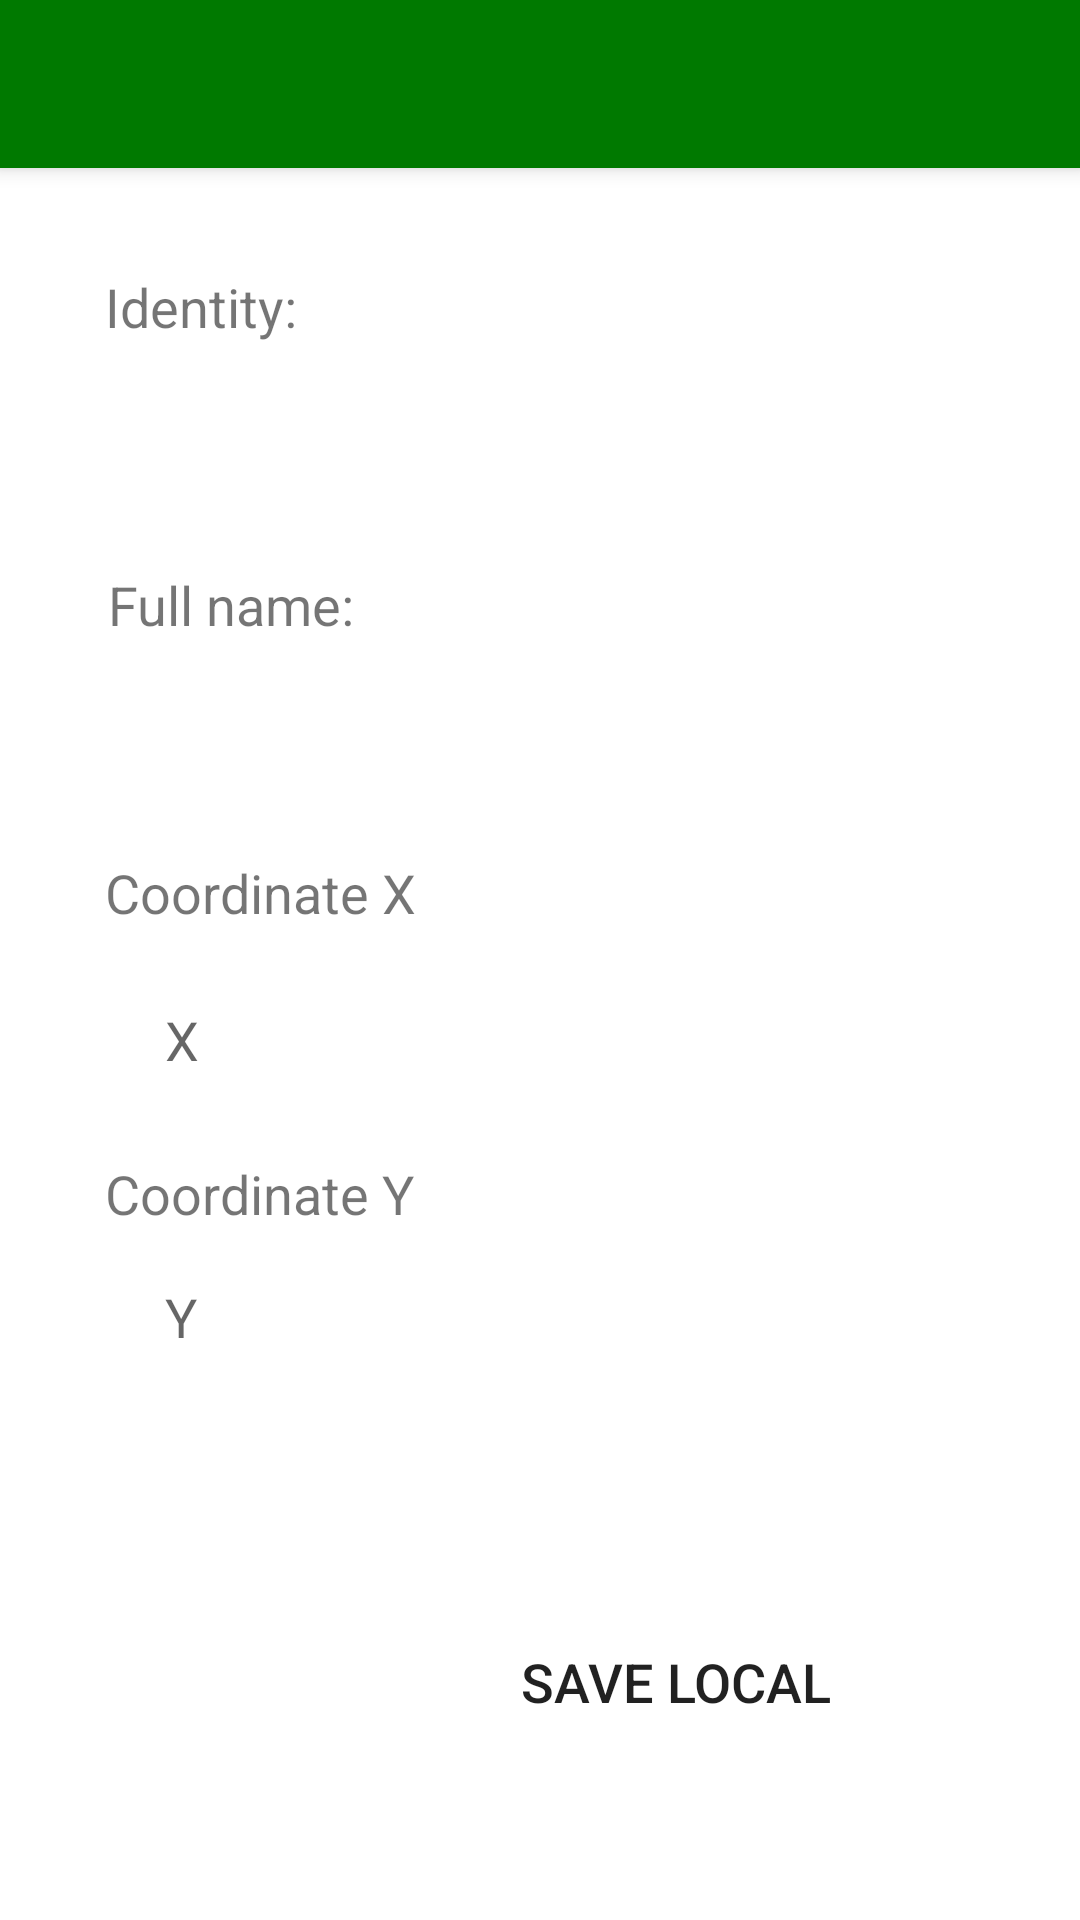

Layout XML and referenced resources for this Android screen:
<!-- AndroidManifest.xml: application theme Theme.Ubicacion -->
<!-- res/layout/activity_main.xml -->
<?xml version="1.0" encoding="utf-8"?>
<androidx.coordinatorlayout.widget.CoordinatorLayout xmlns:android="http://schemas.android.com/apk/res/android"

    xmlns:tools="http://schemas.android.com/tools"
    android:layout_width="match_parent"
    android:layout_height="match_parent"
    xmlns:app="http://schemas.android.com/apk/res-auto"
    tools:context=".MainActivity">

    <androidx.appcompat.widget.Toolbar
        android:id="@+id/toolbarMain"
        android:layout_width="match_parent"
        android:layout_height="?attr/actionBarSize"
        android:elevation="4dp"
        android:background="?attr/colorPrimary"
        android:theme="@style/ThemeOverlay.AppCompat.Dark.ActionBar"
        app:popupTheme="@style/Theme.AppCompat.Light"
        tools:ignore="MissingConstraints" />

    <ScrollView
      android:layout_width="match_parent"
      android:layout_height="match_parent">

        <LinearLayout
            android:layout_width="match_parent"
            android:layout_height="wrap_content"
            android:orientation="vertical">


            <TextView
                android:id="@+id/textView8"
                android:layout_width="282dp"
                android:layout_height="wrap_content"
                android:layout_marginStart="35dp"
                android:layout_marginTop="90dp"
                android:layout_marginEnd="317dp"
                android:layout_marginBottom="9dp"
                android:text="@string/TV_IDENTIDAD_STRING"
                android:textSize="18sp" />

            <EditText
                android:id="@+id/edIdentidadCoordenada"
                android:layout_width="wrap_content"
                style="@style/inputs_dialog"
                android:layout_marginStart="35dp"
                android:layout_marginTop="5dp"
                android:layout_marginEnd="166dp"
                android:layout_marginBottom="8dp"
                android:ems="10"
                android:enabled="false"
                android:inputType="number" />

            <TextView
                android:id="@+id/textView7"
                android:layout_width="303dp"
                android:layout_height="24dp"
                android:layout_marginStart="36dp"
                android:layout_marginTop="3dp"
                android:layout_marginEnd="325dp"
                android:layout_marginBottom="6dp"
                android:text="@string/TV_NOMBRE_STRING"
                android:textSize="18sp" />

            <EditText
                android:id="@+id/edNombreCoordenada"
                android:layout_width="339dp"
                style="@style/inputs_dialog"
                android:layout_marginStart="35dp"
                android:layout_marginTop="3dp"
                android:layout_marginEnd="166dp"
                android:layout_marginBottom="8dp"
                android:ems="10"
                android:enabled="false"
                android:inputType="textPersonName" />

            <TextView
                android:id="@+id/tvX"
                android:layout_width="259dp"
                android:layout_height="wrap_content"
                android:layout_marginStart="35dp"
                android:layout_marginTop="5dp"
                android:layout_marginEnd="251dp"
                android:layout_marginBottom="8dp"
                android:text="@string/TV_COORDENADA_x_STRING"
                android:textSize="18sp" />

            <EditText
                android:id="@+id/tvlatitud"
                android:layout_width="303dp"
                style="@style/inputs_dialog"
                android:layout_marginStart="35dp"
                android:layout_marginTop="4dp"
                android:layout_marginEnd="73dp"
                android:layout_marginBottom="9dp"
                android:ems="10"
                android:enabled="false"
                android:hint="X"
                android:inputType="textPersonName" />

            <TextView
                android:id="@+id/tvY"
                android:layout_width="266dp"
                android:layout_height="wrap_content"
                android:layout_marginStart="35dp"
                android:layout_marginTop="5dp"
                android:layout_marginBottom="4dp"
                android:text="@string/TV_COORDENADA_Y_STRING"
                android:textSize="18sp" />

            <EditText
                android:id="@+id/tvlongitud"
                android:layout_width="296dp"
                style="@style/inputs_dialog"
                android:layout_marginStart="35dp"
                android:layout_marginEnd="80dp"
                android:layout_marginBottom="8dp"
                android:ems="10"
                android:enabled="false"
                android:hint="Y"
                android:inputType="textPersonName" />


            <Button
                android:id="@+id/btnGuardar"
                android:layout_width="121dp"
                android:layout_height="52dp"
                android:layout_marginStart="138dp"
                android:layout_marginTop="6dp"
                android:layout_marginEnd="169dp"

                android:text="GUARDAR"
                android:visibility="invisible" />

            <Button
                android:id="@+id/btnLocal"
                style="@style/inputs_dialog"
                android:layout_width="155dp"
                android:layout_height="61dp"
                android:layout_marginStart="138dp"
                android:layout_marginEnd="169dp"
                android:text="@string/BTN_GUARDAR_LOCAL_STRING" />

        </LinearLayout>
    </ScrollView>
</androidx.coordinatorlayout.widget.CoordinatorLayout>
<!-- resources referenced by this layout -->
<resources>
  <string name="BTN_GUARDAR_LOCAL_STRING">SAVE LOCAL</string>
  <string name="TV_COORDENADA_Y_STRING">Coordinate "Y"</string>
  <string name="TV_COORDENADA_x_STRING">Coordinate "X"</string>
  <string name="TV_IDENTIDAD_STRING">Identity:</string>
  <string name="TV_NOMBRE_STRING">Full name:</string>
  <style name="inputs_dialog">
          <item name="android:textSize">18dp</item>
          <item name="android:layout_height">50dp</item>
          <item name="android:paddingLeft">20dp</item>
          <item name="android:background">@drawable/shape_impu</item>
  
      </style>
  <style name="Theme.Ubicacion" parent="Theme.MaterialComponents.DayNight.NoActionBar">
          
          <item name="colorPrimary">@color/purple_500</item>
          <item name="colorPrimaryVariant">@color/purple_700</item>
          <item name="colorOnPrimary">@color/white</item>
          
          <item name="colorSecondary">@color/teal_200</item>
          <item name="colorSecondaryVariant">@color/teal_700</item>
          <item name="colorOnSecondary">@color/black</item>
          
          <item name="android:statusBarColor" tools:targetApi="l">?attr/colorPrimaryVariant</item>
          
      </style>
  <color name="purple_500">#007900</color>
  <color name="purple_700">#004b00</color>
  <color name="white">#FFFFFFFF</color>
  <color name="teal_200">#FF03DAC5</color>
  <color name="teal_700">#FF018786</color>
  <color name="black">#FF000000</color>
</resources>
